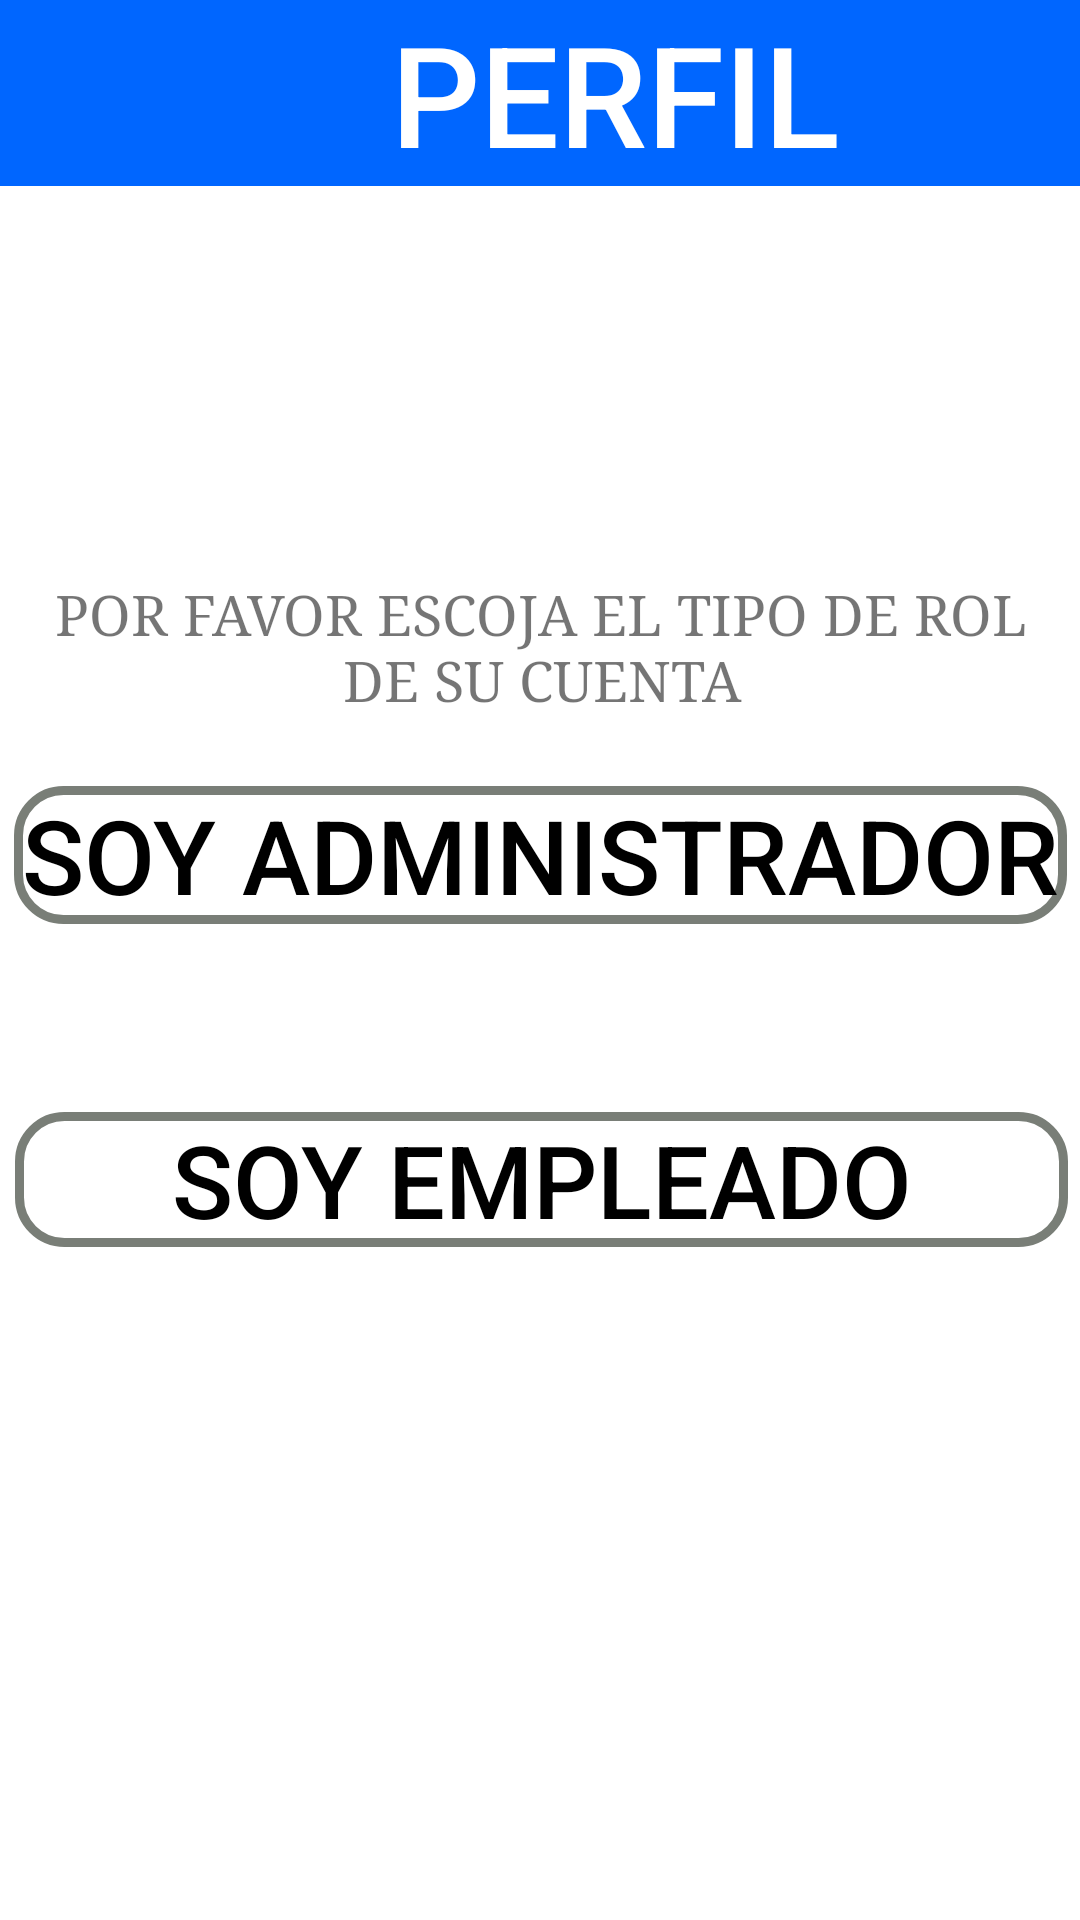

The Android layout XML behind this screen, and the referenced resources:
<!-- AndroidManifest.xml: application theme Theme.MyApplication -->
<!-- res/layout/activity_escogerperfil.xml -->
<?xml version="1.0" encoding="utf-8"?>
<androidx.constraintlayout.widget.ConstraintLayout xmlns:android="http://schemas.android.com/apk/res/android"
    xmlns:app="http://schemas.android.com/apk/res-auto"
    xmlns:tools="http://schemas.android.com/tools"
    android:layout_width="match_parent"
    android:layout_height="match_parent"
    tools:context=".escogerperfil">

    <LinearLayout
        android:id="@+id/linearLayout3"
        android:layout_width="410dp"
        android:layout_height="62dp"
        android:orientation="vertical"
        app:layout_constraintBottom_toBottomOf="parent"
        app:layout_constraintEnd_toEndOf="parent"
        app:layout_constraintHorizontal_bias="0.0"
        app:layout_constraintStart_toStartOf="parent"
        app:layout_constraintTop_toTopOf="parent"
        app:layout_constraintVertical_bias="0.0">

        <TextView
            android:id="@+id/perfilescoger"
            android:layout_width="match_parent"
            android:layout_height="match_parent"
            android:autoSizeTextType="uniform"
            android:background="#0066FF"
            android:fontFamily="sans-serif-medium"
            android:gravity="bottom|clip_horizontal|center"
            android:text="PERFIL"
            android:textColor="@color/white" />
    </LinearLayout>

    <TextView
        android:id="@+id/texto"
        android:layout_width="352dp"
        android:layout_height="47dp"
        android:layout_marginTop="192dp"
        android:autoSizeTextType="uniform"
        android:fontFamily="serif"
        android:gravity="center"
        android:text="POR FAVOR ESCOJA EL TIPO DE ROL DE SU CUENTA"
        app:layout_constraintEnd_toEndOf="parent"
        app:layout_constraintHorizontal_bias="0.559"
        app:layout_constraintStart_toStartOf="parent"
        app:layout_constraintTop_toTopOf="parent" />

    <Button
        android:id="@+id/administrador"
        android:layout_width="351dp"
        android:layout_height="46dp"
        android:autoSizeTextType="uniform"
        android:background="@drawable/diseno_boton"
        android:gravity="center"
        android:onClick="iniciarsesionadministrador"
        android:text="SOY ADMINISTRADOR"
        android:textColor="@color/black"
        app:layout_constraintBottom_toBottomOf="parent"
        app:layout_constraintEnd_toEndOf="parent"
        app:layout_constraintStart_toStartOf="parent"
        app:layout_constraintTop_toTopOf="parent"
        app:layout_constraintVertical_bias="0.441" />

    <Button
        android:id="@+id/empleado"
        android:layout_width="351dp"
        android:layout_height="45dp"
        android:autoSizeTextType="uniform"
        android:background="@drawable/diseno_boton"
        android:gravity="center"
        android:onClick="iniciarsesionempleado"
        android:text="SOY EMPLEADO"
        android:textColor="@color/black"
        app:layout_constraintBottom_toBottomOf="parent"
        app:layout_constraintEnd_toEndOf="parent"
        app:layout_constraintHorizontal_bias="0.566"
        app:layout_constraintStart_toStartOf="parent"
        app:layout_constraintTop_toTopOf="parent"
        app:layout_constraintVertical_bias="0.623" />

</androidx.constraintlayout.widget.ConstraintLayout>
<!-- resources referenced by this layout -->
<resources>
  <color name="black">#FF000000</color>
  <color name="white">#FFFFFFFF</color>
  <!-- drawable diseno_boton (drawable) -->
  <shape xmlns:android="http://schemas.android.com/apk/res/android"
      android:shape="rectangle">
      
      <corners android:radius="15dp" />
      
      <solid android:color="@android:color/transparent" />
      
      <stroke
          android:width="3dip"
          android:color="@color/gris" />
  </shape>
  <style name="Theme.MyApplication" parent="Theme.MaterialComponents.DayNight.DarkActionBar">
          
         <item name="colorPrimary">@color/purple_200</item>
          <item name="colorPrimaryVariant">@color/purple_700</item>
          <item name="colorOnPrimary">@color/white</item>
          
          <item name="colorSecondary">@color/teal_200</item>
          <item name="colorSecondaryVariant">@color/teal_700</item>
          <item name="colorOnSecondary">@color/black</item>
          
          <item name="android:statusBarColor" tools:targetApi="l">?attr/colorPrimaryVariant</item>
          
      </style>
  <color name="gris">#797E77</color>
  <color name="purple_200">#FFBB86FC</color>
  <color name="purple_700">#0277BD</color>
  <color name="teal_200">#FF03DAC5</color>
  <color name="teal_700">#FF018786</color>
</resources>
